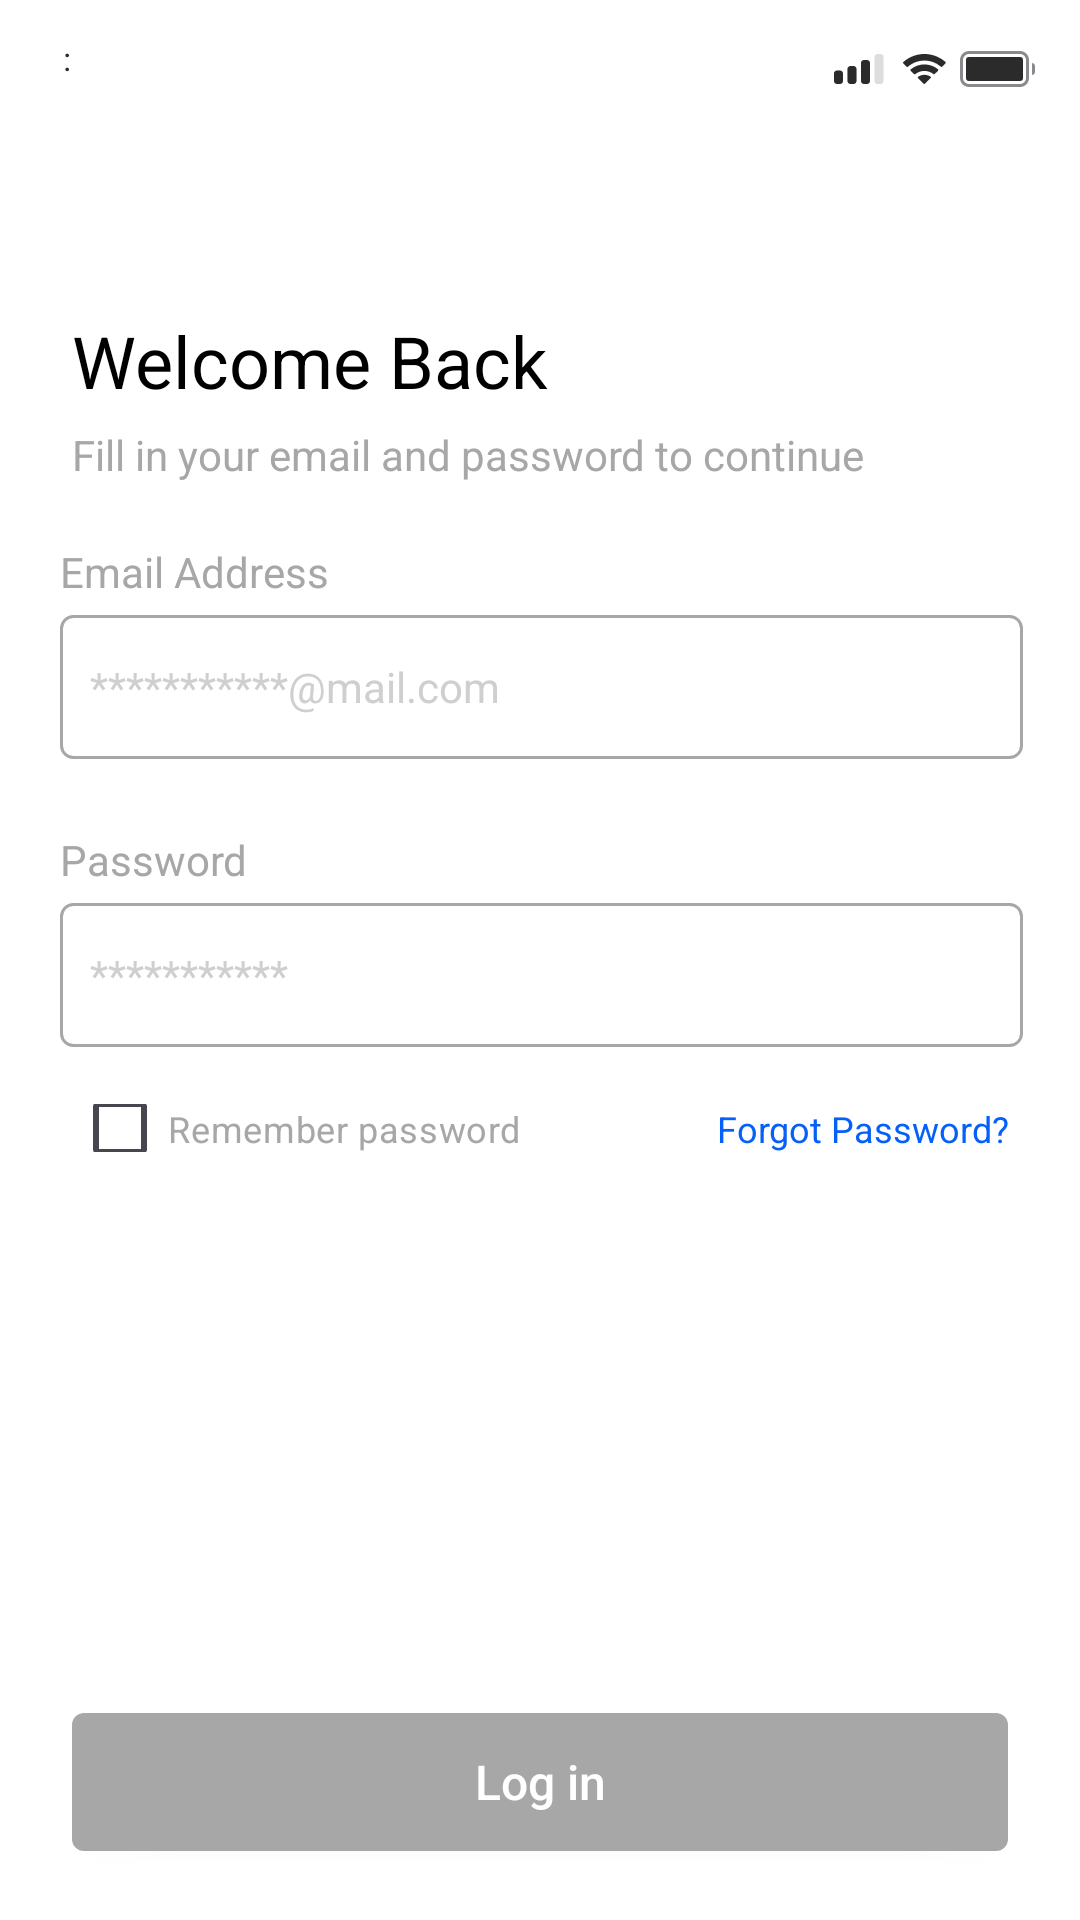

Here is an Android app screen rendered from its layout file. Give the layout XML and the strings, colors and styles it references.
<!-- AndroidManifest.xml: application theme Theme.Kardashin_b2_v3 -->
<!-- res/layout/activity_login.xml -->
<?xml version="1.0" encoding="utf-8"?>
<androidx.constraintlayout.widget.ConstraintLayout xmlns:android="http://schemas.android.com/apk/res/android"
    xmlns:app="http://schemas.android.com/apk/res-auto"
    xmlns:tools="http://schemas.android.com/tools"
    android:layout_width="match_parent"
    android:layout_height="match_parent"
    tools:context=".LoginActivity"
    android:background="@color/white">

    <LinearLayout
        android:id="@+id/timePicker"
        android:layout_width="54sp"
        android:layout_height="21sp"
        app:layout_constraintTop_toTopOf="parent"
        app:layout_constraintStart_toStartOf="parent"
        android:layout_marginStart="21sp"
        android:layout_marginTop="12sp">
        <TextView
            android:id="@+id/hour"
            android:layout_width="wrap_content"
            android:layout_height="wrap_content"
            android:textColor="@color/gray"
            android:textSize="11sp"
            />
        <TextView
            android:layout_width="wrap_content"
            android:layout_height="wrap_content"
            android:text="@string/sep"
            android:textColor="@color/gray"
            android:textSize="11sp"/>
        <TextView
            android:id="@+id/minute"
            android:layout_width="wrap_content"
            android:layout_height="wrap_content"
            android:textColor="@color/gray"
            android:textSize="11sp"/>
    </LinearLayout>

    <LinearLayout
        android:id="@+id/wifi"
        android:layout_width="69sp"
        android:layout_height="14sp"
        android:layout_marginTop="16sp"
        app:layout_constraintStart_toEndOf="@+id/timePicker"
        app:layout_constraintTop_toTopOf="parent"
        android:layout_marginStart="201sp">
        <View
            android:layout_width="20sp"
            android:layout_height="wrap_content"
            android:background="@drawable/network"/>
        <View
            android:layout_width="16sp"
            android:layout_height="wrap_content"
            android:background="@drawable/wifi"
            android:layout_marginStart="4sp"/>
        <View
            android:layout_width="wrap_content"
            android:layout_height="wrap_content"
            android:background="@drawable/battery"
            android:layout_marginStart="4sp"/>
    </LinearLayout>

    <FrameLayout
        android:id="@+id/linearLayout"
        android:layout_width="wrap_content"
        android:layout_height="wrap_content"
        app:layout_constraintStart_toStartOf="parent"
        app:layout_constraintTop_toTopOf="@id/timePicker"
        android:layout_marginTop="92sp"
        android:layout_marginStart="24sp">

        <TextView
            android:id="@+id/welcome"
            android:layout_width="wrap_content"
            android:layout_height="wrap_content"
            android:text="@string/welcome"
            android:textColor="@color/black"
            android:textSize="24sp" />

        <TextView
            android:id="@+id/text"
            android:layout_width="wrap_content"
            android:layout_height="wrap_content"
            android:layout_marginTop="38sp"
            android:text="@string/text"
            android:textColor="@color/gray2"
            android:textSize="14sp" />
    </FrameLayout>

    <androidx.constraintlayout.widget.ConstraintLayout
        android:id="@+id/input"
        android:layout_width="match_parent"
        android:layout_height="170sp"
        app:layout_constraintStart_toStartOf="parent"
        app:layout_constraintTop_toBottomOf="@id/linearLayout"
        android:layout_marginTop="20sp"
        android:layout_marginStart="20sp"
        android:layout_marginEnd="19sp">

        <FrameLayout
            android:id="@+id/email"
            android:layout_width="match_parent"
            android:layout_height="72sp"
            app:layout_constraintStart_toStartOf="parent"
            app:layout_constraintTop_toTopOf="parent">
            <TextView
                android:layout_width="wrap_content"
                android:layout_height="wrap_content"
                android:text="@string/email"
                android:textSize="14sp"
                android:textColor="@color/gray2"/>
            <EditText
                android:id="@+id/email_text"
                android:layout_width="match_parent"
                android:layout_height="48sp"
                android:layout_marginTop="24sp"
                android:background="@drawable/block"
                android:hint="@string/em_"
                android:textSize="14sp"
                android:paddingStart="10sp"
                android:textColorHint="@color/gray1"
                />
        </FrameLayout>

        <FrameLayout
            android:id="@+id/password"
            android:layout_width="match_parent"
            android:layout_height="72sp"
            app:layout_constraintStart_toStartOf="parent"
            app:layout_constraintTop_toBottomOf="@id/email"
            android:layout_marginTop="24sp">
            <TextView
                android:layout_width="wrap_content"
                android:layout_height="wrap_content"
                android:text="@string/password"
                android:textSize="14sp"
                android:textColor="@color/gray2"/>
            <EditText
                android:id="@+id/password_text"
                android:layout_width="match_parent"
                android:layout_height="48sp"
                android:layout_marginTop="24sp"
                android:background="@drawable/block"
                android:hint="@string/pass"
                android:textSize="14sp"
                android:textColorHint="@color/gray1"
                android:paddingStart="10sp"
                android:inputType="textPassword"
                />
        </FrameLayout>
    </androidx.constraintlayout.widget.ConstraintLayout>

    <androidx.constraintlayout.widget.ConstraintLayout
        android:id="@+id/remember"
        android:layout_width="match_parent"
        android:layout_height="16sp"
        android:layout_marginStart="24sp"
        android:layout_marginEnd="24sp"
        android:layout_marginTop="17sp"
        app:layout_constraintStart_toStartOf="parent"
        app:layout_constraintTop_toBottomOf="@id/input">
        <CheckBox
            android:id="@+id/check"
            android:layout_width="wrap_content"
            android:layout_height="16sp"
            android:text="@string/remember"
            android:textSize="12sp"
            android:textColor="@color/gray2"
            android:buttonTint="@color/gray2"
            app:layout_constraintStart_toStartOf="parent"
            app:layout_constraintTop_toTopOf="parent"/>
        <View
            android:id="@+id/null_"
            app:layout_constraintStart_toStartOf="@id/check"
            android:layout_width="match_parent"
            android:layout_height="match_parent"
            android:layout_marginEnd="97sp"/>

        <TextView
            android:id="@+id/forgot"
            android:layout_width="wrap_content"
            android:layout_height="wrap_content"
            android:text="@string/forgot"
            android:textColor="@color/primary_color"
            android:textSize="12sp"
            app:layout_constraintStart_toEndOf="@+id/null_"
            app:layout_constraintTop_toTopOf="parent" />
    </androidx.constraintlayout.widget.ConstraintLayout>

    <androidx.appcompat.widget.AppCompatButton
        android:id="@+id/button"
        app:layout_constraintStart_toStartOf="parent"
        app:layout_constraintTop_toBottomOf="@id/remember"
        android:layout_width="match_parent"
        android:layout_marginTop="187sp"
        android:layout_marginStart="24sp"
        android:layout_marginEnd="24sp"
        android:layout_height="46sp"
        android:text="@string/login"
        android:background="@drawable/button"
        android:textColor="@color/white"
        android:textAllCaps="false"
        android:textSize="16sp"
        android:onClick="signin"/>
    <FrameLayout
        android:id="@+id/have"
        app:layout_constraintStart_toStartOf="parent"
        app:layout_constraintTop_toBottomOf="@id/button"
        android:layout_width="match_parent"
        android:layout_height="wrap_content"
        android:layout_marginStart="75sp"
        android:layout_marginEnd="75sp"
        android:layout_marginTop="20sp">
        <TextView
            android:layout_width="wrap_content"
            android:layout_height="wrap_content"
            android:text="@string/have"
            android:textColor="@color/gray2"
            android:textSize="14sp"/>
        <TextView
            android:layout_width="wrap_content"
            android:layout_height="wrap_content"
            android:text="@string/sign"
            android:textColor="@color/primary_color"
            android:textSize="14sp"
            android:layout_marginStart="160sp"/>
    </FrameLayout>

    <FrameLayout
        android:id="@+id/web"
        app:layout_constraintStart_toStartOf="parent"
        app:layout_constraintTop_toBottomOf="@id/have"
        android:layout_width="wrap_content"
        android:layout_height="wrap_content"
        android:layout_marginStart="140sp"
        android:layout_marginEnd="140sp"
        android:layout_marginTop="18sp">
        <TextView
            android:layout_width="wrap_content"
            android:layout_height="wrap_content"
            android:text="@string/or"
            android:textColor="@color/gray2"
            android:textSize="14sp"/>
        <ImageView
            android:layout_width="wrap_content"
            android:layout_height="wrap_content"
            android:background="@drawable/google"
            android:layout_marginTop="24sp"
            android:layout_marginStart="36sp"
            android:layout_marginEnd="36sp"/>
    </FrameLayout>

</androidx.constraintlayout.widget.ConstraintLayout>
<!-- resources referenced by this layout -->
<resources>
  <color name="black">#FF000000</color>
  <color name="gray">#2B2B2B</color>
  <color name="gray1">#CFCFCF</color>
  <color name="gray2">#A7A7A7</color>
  <color name="primary_color">#0560FA</color>
  <color name="white">#FFFFFFFF</color>
  <!-- drawable battery (drawable) -->
  <vector xmlns:android="http://schemas.android.com/apk/res/android"
      android:width="25dp"
      android:height="14dp"
      android:viewportWidth="25"
      android:viewportHeight="14">
    <path
        android:pathData="M24,5C24.552,5 25,5.448 25,6V8C25,8.552 24.552,9 24,9V5Z"
        android:fillColor="#3C3C43"
        android:fillAlpha="0.6"/>
    <path
        android:pathData="M3,1H20C21.657,1 23,2.343 23,4V10C23,11.657 21.657,13 20,13H3C1.343,13 0,11.657 0,10V4C0,2.343 1.343,1 3,1ZM3,2C1.895,2 1,2.895 1,4V10C1,11.105 1.895,12 3,12H20C21.105,12 22,11.105 22,10V4C22,2.895 21.105,2 20,2H3Z"
        android:fillColor="#3C3C43"
        android:fillAlpha="0.6"
        android:fillType="evenOdd"/>
    <path
        android:pathData="M3,3L20,3A1,1 0,0 1,21 4L21,10A1,1 0,0 1,20 11L3,11A1,1 0,0 1,2 10L2,4A1,1 0,0 1,3 3z"
        android:fillColor="#2B2B2B"/>
  </vector>
  <!-- drawable block (drawable) -->
  <?xml version="1.0" encoding="utf-8"?>
  <shape xmlns:android="http://schemas.android.com/apk/res/android">
      <solid android:color="@color/white"/>
      <corners android:radius="4sp"/>
      <stroke android:color="@color/gray2" android:width="1sp"/>
  </shape>
  <!-- drawable button (drawable) -->
  <?xml version="1.0" encoding="utf-8"?>
  <shape xmlns:android="http://schemas.android.com/apk/res/android">
      <solid android:color="@color/gray2"/>
      <corners android:radius="4sp"/>
  </shape>
  <!-- drawable wifi (drawable) -->
  <vector xmlns:android="http://schemas.android.com/apk/res/android"
      android:width="16dp"
      android:height="14dp"
      android:viewportWidth="16"
      android:viewportHeight="14">
    <path
        android:pathData="M8.133,8.94C8.772,8.94 9.394,9.108 9.941,9.428L10.163,9.558C10.331,9.656 10.361,9.887 10.223,10.024L8.329,11.913C8.212,12.029 8.024,12.029 7.907,11.913L6.026,10.036C5.888,9.899 5.917,9.67 6.084,9.571L6.303,9.441C6.855,9.112 7.485,8.94 8.133,8.94Z"
        android:fillColor="#2B2B2B"/>
    <path
        android:pathData="M8.133,5.47C9.724,5.47 11.251,5.998 12.495,6.975L12.671,7.113C12.811,7.223 12.824,7.431 12.697,7.556L11.567,8.684C11.462,8.788 11.297,8.8 11.178,8.712L11.04,8.61C10.2,7.985 9.186,7.65 8.133,7.65C7.073,7.65 6.053,7.989 5.21,8.621L5.072,8.725C4.953,8.813 4.787,8.802 4.682,8.697L3.552,7.57C3.426,7.444 3.438,7.237 3.578,7.127L3.753,6.989C5,6.003 6.534,5.47 8.133,5.47Z"
        android:fillColor="#2B2B2B"/>
    <path
        android:pathData="M8.133,2C10.657,2 13.072,2.891 14.983,4.523L15.146,4.662C15.278,4.775 15.285,4.976 15.163,5.098L14.036,6.222C13.926,6.331 13.752,6.338 13.634,6.24L13.494,6.123C11.989,4.865 10.104,4.18 8.133,4.18C6.155,4.18 4.263,4.869 2.756,6.135L2.617,6.253C2.499,6.352 2.324,6.345 2.214,6.236L1.087,5.112C0.965,4.99 0.972,4.789 1.104,4.676L1.266,4.537C3.18,2.896 5.601,2 8.133,2Z"
        android:fillColor="#2B2B2B"/>
  </vector>
  <string name="em_">***********@mail.com</string>
  <string name="email">Email Address</string>
  <string name="forgot">Forgot Password?</string>
  <string name="have">Already have an account?</string>
  <string name="login">Log in</string>
  <string name="or">or log in using</string>
  <string name="pass">***********</string>
  <string name="password">Password</string>
  <string name="remember">Remember password</string>
  <string name="sep">:</string>
  <string name="sign">Sign up</string>
  <string name="text">Fill in your email and password to continue</string>
  <string name="welcome">Welcome Back</string>
  <style name="Theme.Kardashin_b2_v3" parent="Base.Theme.Kardashin_b2_v3" />
  <style name="Base.Theme.Kardashin_b2_v3" parent="Theme.Material3.DayNight.NoActionBar">
          
          
      </style>
</resources>
